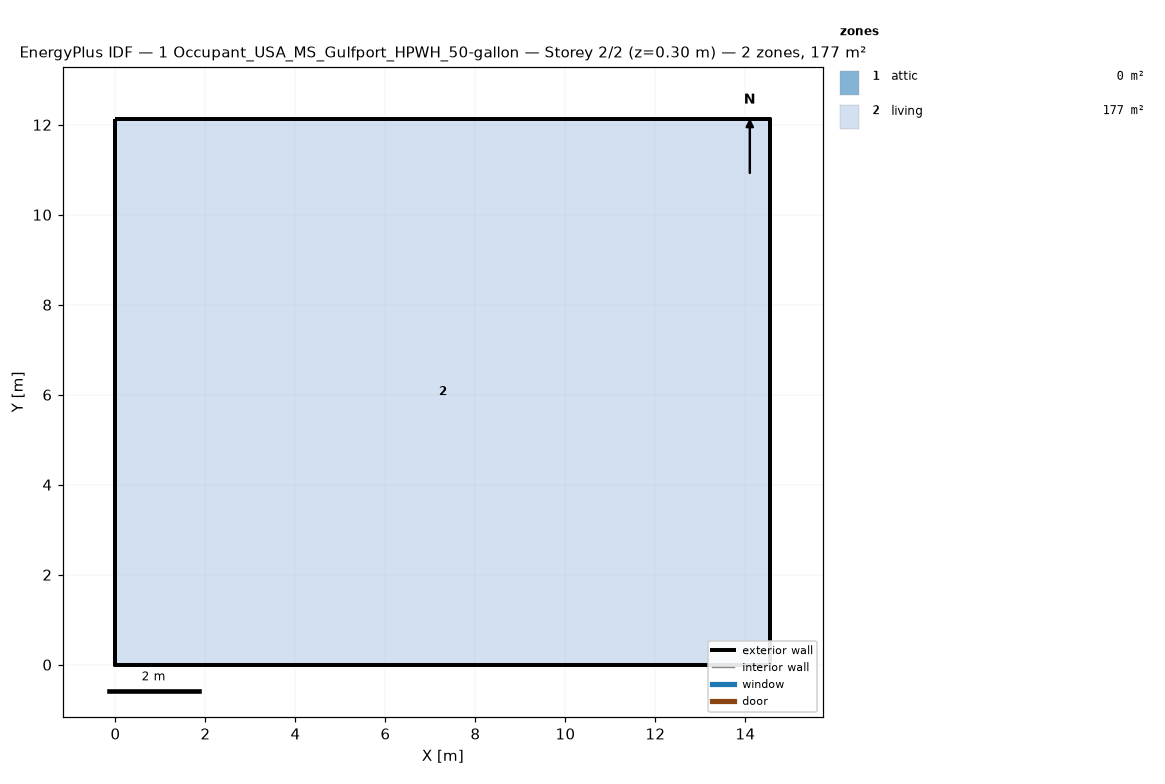
=== STOREY PLAN SPEC (per zone: floor XY polygon, exterior-wall plan segments, windows/doors) ===
zone 1: attic  (0.0 m²)
  exterior wall: (14.55, 0.00) – (14.55, 12.13) – (14.55, 6.06)  [18.2 m]
  exterior wall: (0.00, 12.13) – (0.00, 0.00) – (0.00, 6.06)  [18.2 m]
zone 2: living  (176.5 m²)
  floor: (0.00, 0.00) (0.00, 12.13) (14.55, 12.13) (14.55, 0.00)
  exterior wall: (0.00, 0.00) – (14.55, 0.00)  [14.6 m]
  exterior wall: (14.55, 0.00) – (14.55, 12.13)  [12.1 m]
  exterior wall: (14.55, 12.13) – (0.00, 12.13)  [14.6 m]
  exterior wall: (0.00, 12.13) – (0.00, 0.00)  [12.1 m]

=== DERIVED (storey summary) ===
Building: 1 Occupant_USA_MS_Gulfport_HPWH_50-gallon
Storey: 2 of 2  (floor level z = 0.30 m)
Storey gross floor area: 176.5 m²
Zones on this storey: 2
  - attic: floor 0.0 m²; exterior wall 36.4 m (24.5 m²); WWR 0.0%
  - living: floor 176.5 m²; exterior wall 53.4 m (146.4 m²); WWR 0.0%
Zone adjacency: (none detected)